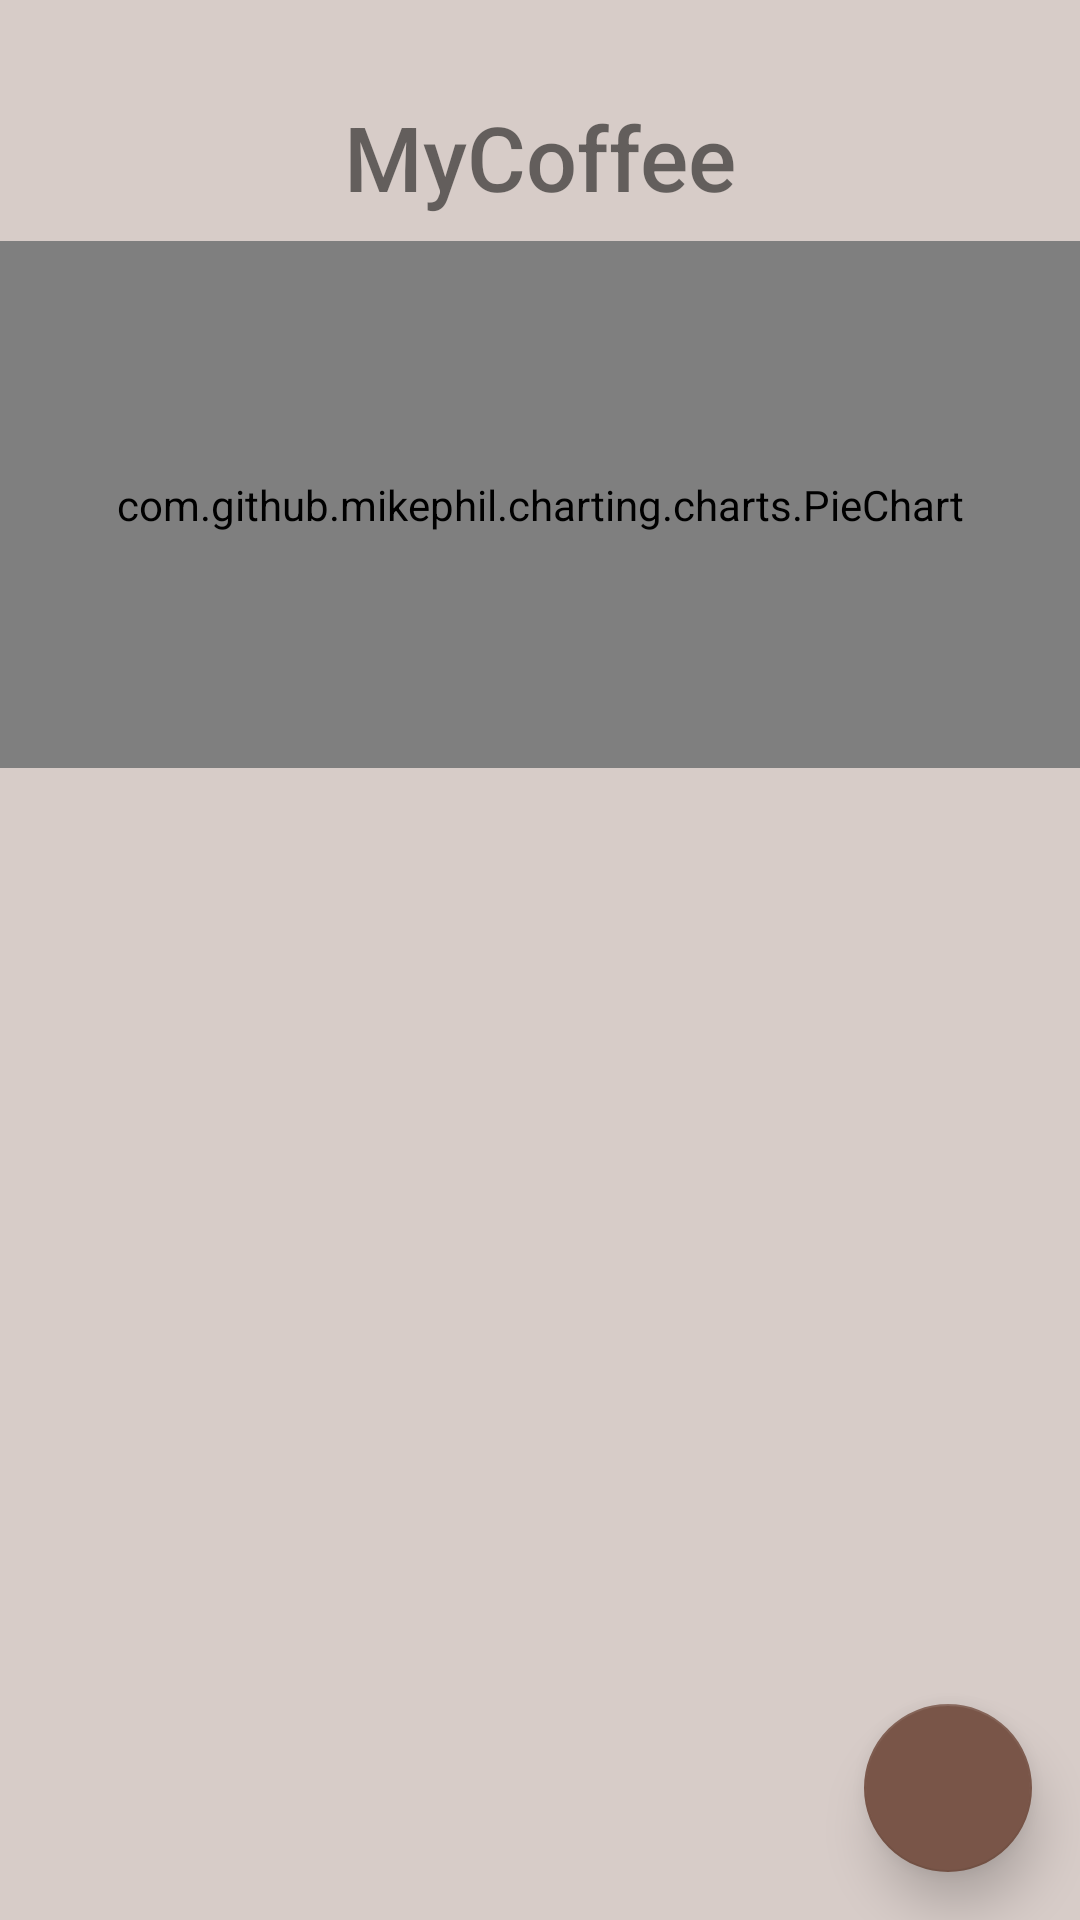

Write the Android layout XML for this screen, with the resource values it uses.
<!-- AndroidManifest.xml: application theme AppTheme -->
<!-- res/layout/activity_main.xml -->
<?xml version="1.0" encoding="utf-8"?>
<androidx.constraintlayout.widget.ConstraintLayout xmlns:android="http://schemas.android.com/apk/res/android"
    xmlns:app="http://schemas.android.com/apk/res-auto"
    xmlns:tools="http://schemas.android.com/tools"
    android:layout_width="match_parent"
    android:layout_height="match_parent"
    android:background="@color/colorBackground"
    tools:context=".view.ui.load.LoadActivity">


    <com.google.android.material.floatingactionbutton.FloatingActionButton
        android:id="@+id/btnNewProject"
        android:layout_width="wrap_content"
        android:layout_height="wrap_content"
        android:layout_marginEnd="16dp"
        android:layout_marginBottom="16dp"
        android:clickable="true"
        android:tint="@color/colorBackground"
        app:backgroundTint="@color/colorPrimary"
        app:elevation="10dp"
        app:layout_constraintBottom_toBottomOf="parent"
        app:layout_constraintEnd_toEndOf="parent"
        app:srcCompat="@drawable/ic_adddp" />

    <ImageView
        android:id="@+id/imgAppLogo"
        android:layout_width="wrap_content"
        android:layout_height="0dp"
        android:paddingLeft="-30dp"
        app:layout_constraintBottom_toBottomOf="@+id/txtTitle"
        app:layout_constraintStart_toEndOf="@+id/txtTitle"
        app:layout_constraintTop_toTopOf="@+id/txtTitle"
        app:srcCompat="@drawable/ic_heart1" />

    <com.github.mikephil.charting.charts.PieChart
        android:id="@+id/chart"
        android:layout_width="match_parent"
        android:layout_height="0dp"
        android:layout_marginTop="8dp"
        app:layout_constraintBottom_toTopOf="@+id/guideline"
        app:layout_constraintEnd_toEndOf="parent"
        app:layout_constraintStart_toStartOf="parent"
        app:layout_constraintTop_toBottomOf="@+id/txtTitle" />

    <androidx.recyclerview.widget.RecyclerView
        android:id="@+id/recycler_projects"
        android:layout_width="match_parent"
        android:layout_height="300dp"
        app:layout_constraintBottom_toBottomOf="parent"
        tools:layout_editor_absoluteX="151dp" />

    <TextView
        android:id="@+id/txtTitle"
        android:layout_width="wrap_content"
        android:layout_height="wrap_content"
        android:layout_marginTop="32dp"
        android:elevation="64dp"
        android:fontFamily="sans-serif-medium"
        android:text="MyCoffee"
        android:textSize="30sp"
        app:layout_constraintEnd_toEndOf="parent"
        app:layout_constraintStart_toStartOf="parent"
        app:layout_constraintTop_toTopOf="parent"
        tools:text="@string/app_name" />

    <androidx.constraintlayout.widget.Guideline
        android:id="@+id/guideline"
        android:layout_width="wrap_content"
        android:layout_height="wrap_content"
        android:orientation="horizontal"
        app:layout_constraintGuide_percent="0.4" />

</androidx.constraintlayout.widget.ConstraintLayout>
<!-- resources referenced by this layout -->
<resources>
  <color name="colorBackground">#D7CCC8</color>
  <color name="colorPrimary">#795548</color>
  <string name="app_name">MyCoffee</string>
  <style name="AppTheme" parent="Theme.AppCompat.Light.DarkActionBar">
          
          <item name="actionBarSize">50dp</item>
          <item name="colorPrimary">@color/colorPrimary</item>
          <item name="colorPrimaryDark">@color/colorPrimaryDark</item>
          <item name="colorAccent">@color/colorAccent</item>
      </style>
  <color name="colorPrimaryDark">#5D4037</color>
  <color name="colorAccent">#3E2723</color>
</resources>
